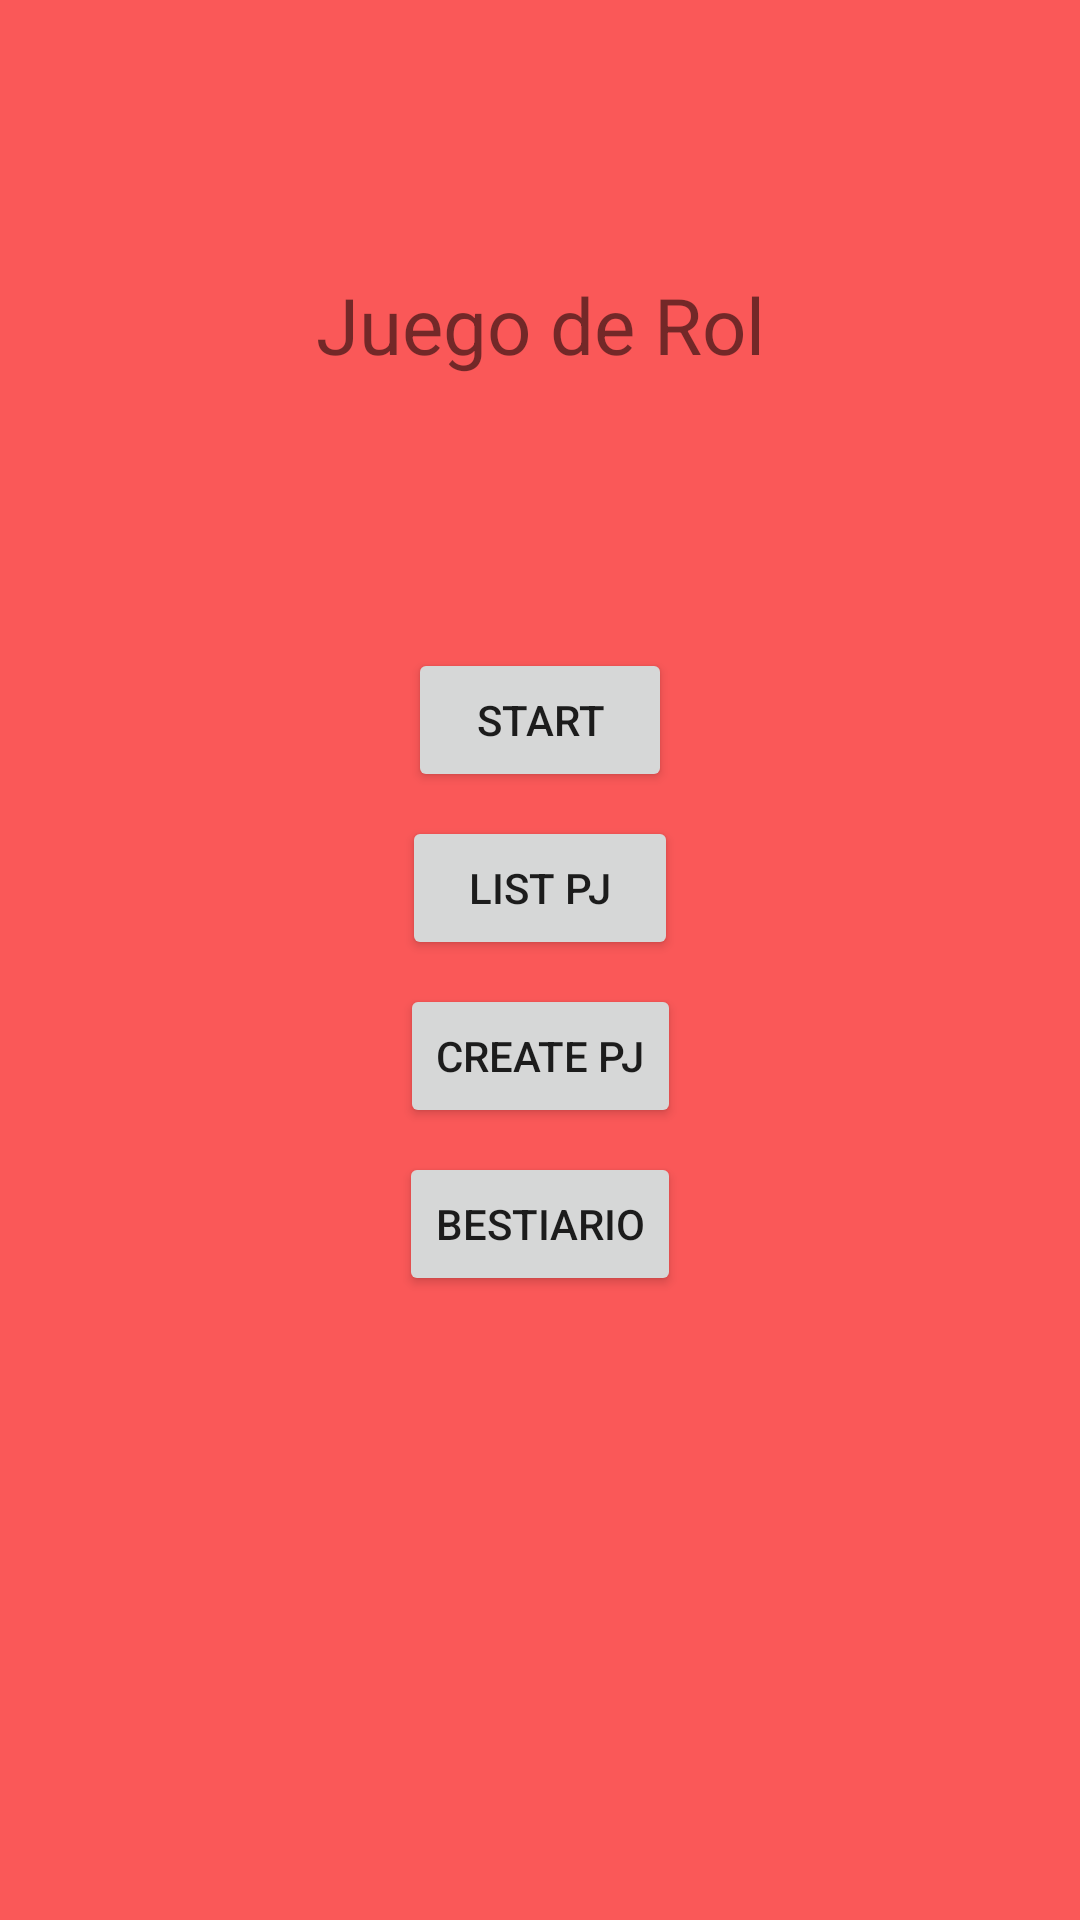

This screen was rendered from an Android layout file. Write that file and the resources it references.
<!-- AndroidManifest.xml: application theme AppTheme -->
<!-- res/layout/view_menu.xml -->
<?xml version="1.0" encoding="utf-8"?>
<android.support.constraint.ConstraintLayout
    xmlns:android="http://schemas.android.com/apk/res/android"
    xmlns:app="http://schemas.android.com/apk/res-auto"
    xmlns:tools="http://schemas.android.com/tools"
    android:background="@color/colorBackgroundMenu"
    android:layout_width="match_parent"
    android:layout_height="match_parent">

    <TextView
        android:id="@+id/menu_title"
        android:layout_width="wrap_content"
        android:layout_height="wrap_content"
        android:layout_marginBottom="8dp"
        android:layout_marginEnd="8dp"
        android:layout_marginLeft="8dp"
        android:layout_marginRight="8dp"
        android:layout_marginStart="8dp"
        android:layout_marginTop="8dp"
        android:text="Juego de Rol"
        android:textSize="26dp"
        app:layout_constraintBottom_toTopOf="@+id/menu_start"
        app:layout_constraintEnd_toEndOf="parent"
        app:layout_constraintStart_toStartOf="parent"
        app:layout_constraintTop_toTopOf="parent" />
    <Button
        android:id="@+id/menu_start"
        android:layout_width="wrap_content"
        android:layout_height="wrap_content"
        android:layout_marginBottom="8dp"
        android:layout_marginEnd="8dp"
        android:layout_marginLeft="8dp"
        android:layout_marginRight="8dp"
        android:layout_marginStart="8dp"
        android:text="Start"
        app:layout_constraintBottom_toTopOf="@+id/menu_list_pj"
        app:layout_constraintEnd_toEndOf="parent"
        app:layout_constraintStart_toStartOf="parent" />
    <Button
        android:id="@+id/menu_list_pj"
        android:layout_width="92dp"
        android:layout_height="wrap_content"
        android:layout_marginEnd="8dp"
        android:layout_marginLeft="8dp"
        android:layout_marginRight="8dp"
        android:layout_marginStart="8dp"
        android:layout_marginTop="8dp"
        android:text="List PJ"
        app:layout_constraintEnd_toEndOf="parent"
        app:layout_constraintStart_toStartOf="parent"
        app:layout_constraintBottom_toTopOf="@+id/guideline" />

    <android.support.constraint.Guideline
        android:layout_width="wrap_content"
        android:layout_height="wrap_content"
        android:id="@+id/guideline"
        android:orientation="horizontal"
        app:layout_constraintGuide_percent="0.5"/>

    <Button
        android:id="@+id/menu_create_pj"
        android:layout_width="wrap_content"
        android:layout_height="wrap_content"
        android:layout_marginEnd="8dp"
        android:layout_marginLeft="8dp"
        android:layout_marginRight="8dp"
        android:layout_marginStart="8dp"
        android:layout_marginTop="8dp"
        android:text="Create PJ"
        app:layout_constraintEnd_toEndOf="parent"
        app:layout_constraintStart_toStartOf="parent"
        app:layout_constraintTop_toTopOf="@+id/guideline" />
    <Button
        android:id="@+id/menu_bestiario"
        android:layout_width="wrap_content"
        android:layout_height="wrap_content"
        android:layout_marginEnd="8dp"
        android:layout_marginLeft="8dp"
        android:layout_marginRight="8dp"
        android:layout_marginStart="8dp"
        android:layout_marginTop="8dp"
        android:text="Bestiario"
        app:layout_constraintEnd_toEndOf="parent"
        app:layout_constraintStart_toStartOf="parent"
        app:layout_constraintTop_toBottomOf="@+id/menu_create_pj" />

</android.support.constraint.ConstraintLayout>
<!-- resources referenced by this layout -->
<resources>
  <color name="colorBackgroundMenu">#FA5858</color>
  <style name="AppTheme" parent="Theme.AppCompat.Light.DarkActionBar">
          
          <item name="colorPrimary">@color/colorPrimary</item>
          <item name="colorPrimaryDark">@color/colorPrimaryDark</item>
          <item name="colorAccent">@color/colorAccent</item>
      </style>
  <color name="colorPrimary">#3F51B5</color>
  <color name="colorPrimaryDark">#303F9F</color>
  <color name="colorAccent">#FF4081</color>
</resources>
